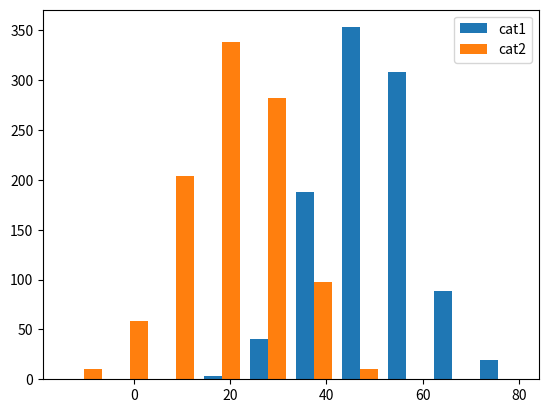

Write the Python code that produced this figure.
import numpy as np
import matplotlib.pyplot as plt

# generate data
x = np.random.normal(50, 10, 1000)


# default
# plt.hist(x)


# bin(#bars)
# plt.hist(x, bins=16)


# range
# plt.hist(x, range=(30, 90))


# normalize
# plt.hist(x, normed=True)


# accumulate
# plt.hist(x, cumulative=True)


# log scale
# plt.hist(x, log=True)


# bar width(= separate)
# plt.hist(x, rwidth=.8, color='cyan')


# not fill
# plt.hist(x, histtype='step')


# align
# fig = plt.figure(figsize=(10, 5))
#
# subplot = fig.add_subplot(1, 2, 1)
# subplot.hist(x, align='right')
#
# subplot = fig.add_subplot(1, 2, 2)
# subplot.hist(x, align='left')


# orientation
# plt.hist(x, orientation='horizontal')


# bar stacked
x2 = np.random.normal(20, 10, 1000)
# plt.hist([x, x2], histtype='barstacked')
# plt.hist([x, x2], stacked=True, histtype='step')

# bar non-stacked
# plt.hist([x, x2], stacked=False)


# label, legend
plt.hist([x, x2], label=['cat1', 'cat2'])
plt.legend()

plt.show()
